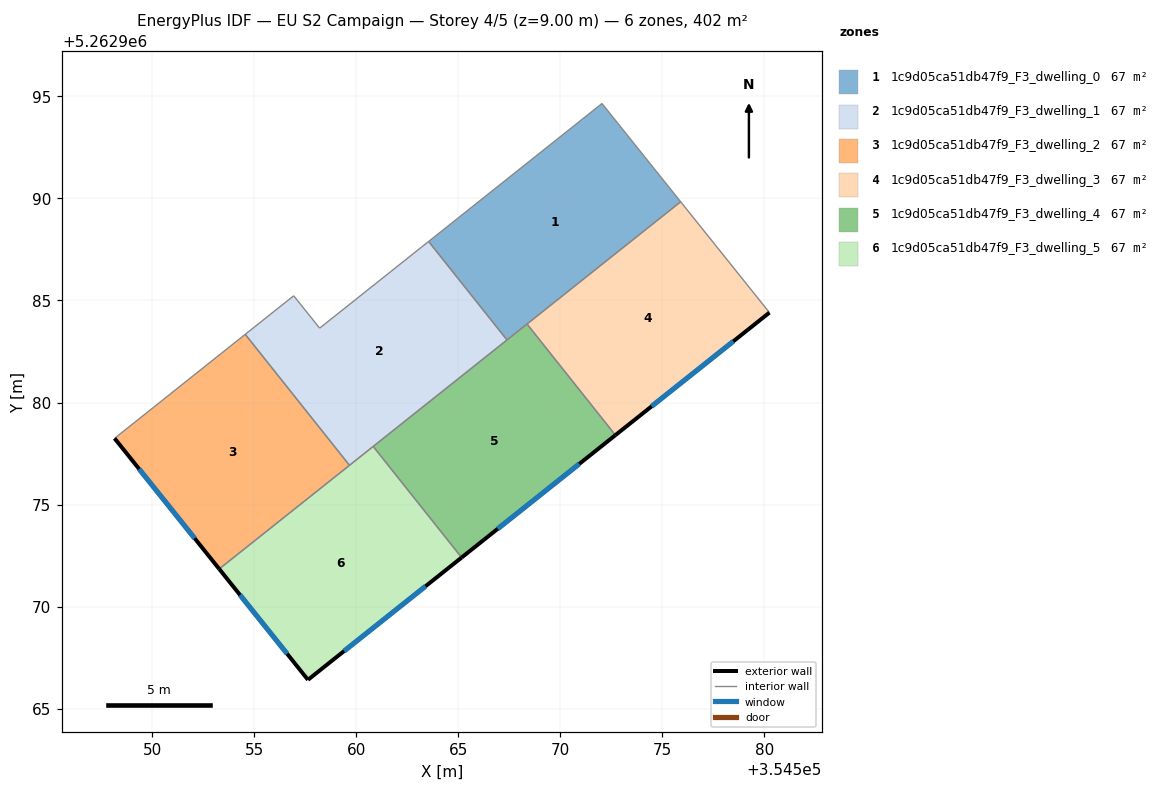
=== STOREY PLAN SPEC (per zone: floor XY polygon, exterior-wall plan segments, windows/doors) ===
zone 1: 1c9d05ca51db47f9_F3_dwelling_0  (67.0 m²)
  floor: (354572.04, 5262994.65) (354575.90, 5262989.84) (354567.39, 5262983.07) (354563.55, 5262987.89)
  interior walls: 5
zone 2: 1c9d05ca51db47f9_F3_dwelling_1  (67.0 m²)
  floor: (354563.55, 5262987.89) (354567.39, 5262983.07) (354559.67, 5262976.92) (354554.56, 5262983.34) (354556.94, 5262985.23) (354558.21, 5262983.64)
  interior walls: 7
zone 3: 1c9d05ca51db47f9_F3_dwelling_2  (67.0 m²)
  floor: (354554.56, 5262983.34) (354559.67, 5262976.92) (354553.28, 5262971.84) (354548.16, 5262978.24)
  exterior wall: (354548.16, 5262978.24) – (354553.28, 5262971.84)  [8.2 m]
    window: (354549.36, 5262976.74) – (354552.08, 5262973.35)  [6.9 m²]
  interior walls: 3
zone 4: 1c9d05ca51db47f9_F3_dwelling_3  (67.0 m²)
  floor: (354575.90, 5262989.84) (354580.25, 5262984.41) (354572.70, 5262978.40) (354568.37, 5262983.85)
  exterior wall: (354572.70, 5262978.40) – (354580.25, 5262984.41)  [9.6 m]
    window: (354574.48, 5262979.81) – (354578.48, 5262983.00)  [8.1 m²]
  interior walls: 3
zone 5: 1c9d05ca51db47f9_F3_dwelling_4  (67.0 m²)
  floor: (354568.37, 5262983.85) (354572.70, 5262978.40) (354565.16, 5262972.40) (354560.83, 5262977.85)
  exterior wall: (354565.16, 5262972.40) – (354572.70, 5262978.40)  [9.6 m]
    window: (354566.94, 5262973.81) – (354570.93, 5262976.99)  [8.1 m²]
  interior walls: 4
zone 6: 1c9d05ca51db47f9_F3_dwelling_5  (67.0 m²)
  floor: (354560.83, 5262977.85) (354565.16, 5262972.40) (354557.64, 5262966.41) (354553.28, 5262971.84)
  exterior wall: (354553.28, 5262971.84) – (354557.64, 5262966.41)  [7.0 m]
    window: (354554.31, 5262970.57) – (354556.61, 5262967.69)  [5.9 m²]
  exterior wall: (354557.64, 5262966.41) – (354565.16, 5262972.40)  [9.6 m]
    window: (354559.40, 5262967.82) – (354563.40, 5262970.99)  [8.1 m²]
  interior walls: 3

=== DERIVED (storey summary) ===
Building: EU S2 Campaign
Storey: 4 of 5  (floor level z = 9.00 m)
Storey gross floor area: 402.2 m²
Zones on this storey: 6
  - 1c9d05ca51db47f9_F3_dwelling_0: floor 67.0 m²
  - 1c9d05ca51db47f9_F3_dwelling_1: floor 67.0 m²
  - 1c9d05ca51db47f9_F3_dwelling_2: floor 67.0 m²; exterior wall 8.2 m (24.6 m²); 1 window(s) 6.9 m²; WWR 28.1%
  - 1c9d05ca51db47f9_F3_dwelling_3: floor 67.0 m²; exterior wall 9.6 m (28.9 m²); 1 window(s) 8.1 m²; WWR 28.1%
  - 1c9d05ca51db47f9_F3_dwelling_4: floor 67.0 m²; exterior wall 9.6 m (28.9 m²); 1 window(s) 8.1 m²; WWR 28.1%
  - 1c9d05ca51db47f9_F3_dwelling_5: floor 67.0 m²; exterior wall 16.6 m (49.7 m²); 2 window(s) 14.0 m²; WWR 28.1%
Zone adjacency (shared interzone walls):
  - 1c9d05ca51db47f9_F3_dwelling_0 ↔ 1c9d05ca51db47f9_F3_dwelling_1
  - 1c9d05ca51db47f9_F3_dwelling_0 ↔ 1c9d05ca51db47f9_F3_dwelling_3
  - 1c9d05ca51db47f9_F3_dwelling_0 ↔ 1c9d05ca51db47f9_F3_dwelling_4
  - 1c9d05ca51db47f9_F3_dwelling_1 ↔ 1c9d05ca51db47f9_F3_dwelling_2
  - 1c9d05ca51db47f9_F3_dwelling_1 ↔ 1c9d05ca51db47f9_F3_dwelling_4
  - 1c9d05ca51db47f9_F3_dwelling_1 ↔ 1c9d05ca51db47f9_F3_dwelling_5
  - 1c9d05ca51db47f9_F3_dwelling_2 ↔ 1c9d05ca51db47f9_F3_dwelling_5
  - 1c9d05ca51db47f9_F3_dwelling_3 ↔ 1c9d05ca51db47f9_F3_dwelling_4
  - 1c9d05ca51db47f9_F3_dwelling_4 ↔ 1c9d05ca51db47f9_F3_dwelling_5